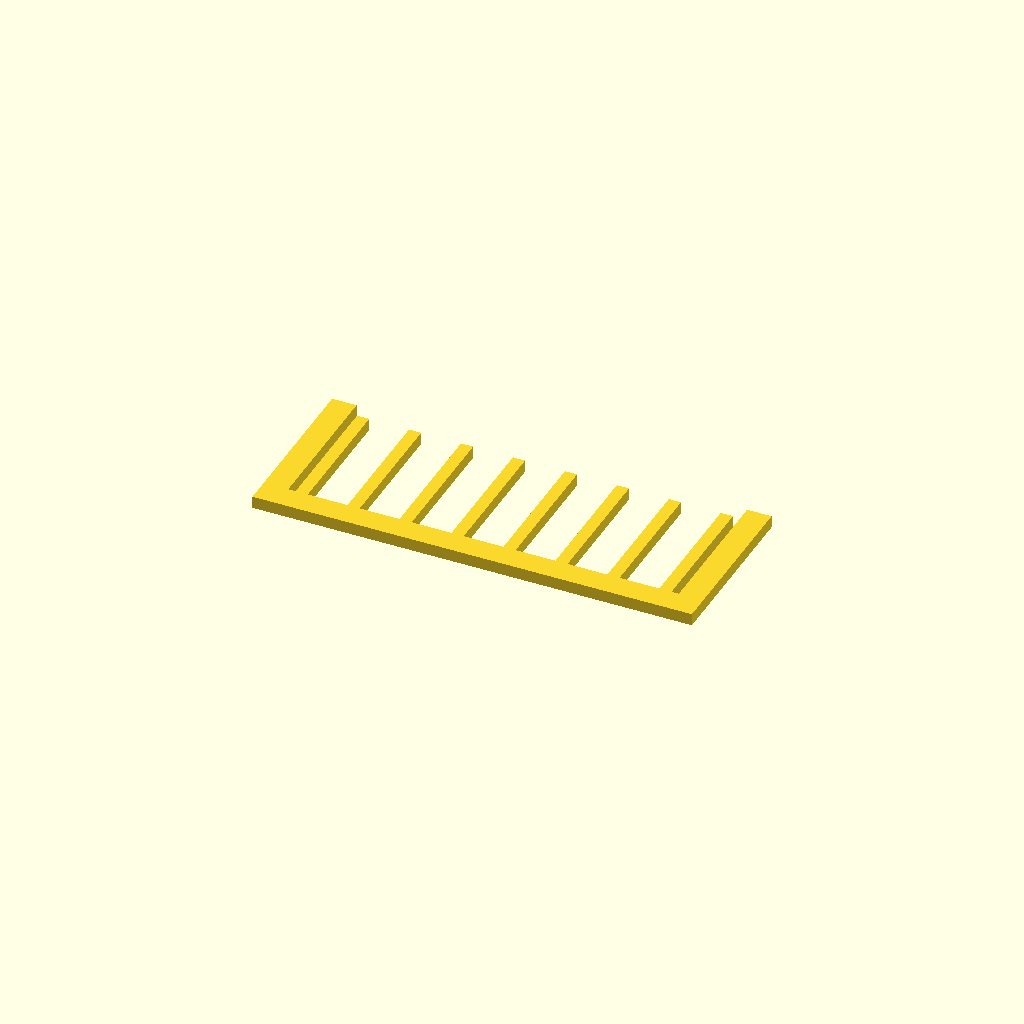
Cell 1: the model at its default parameters.
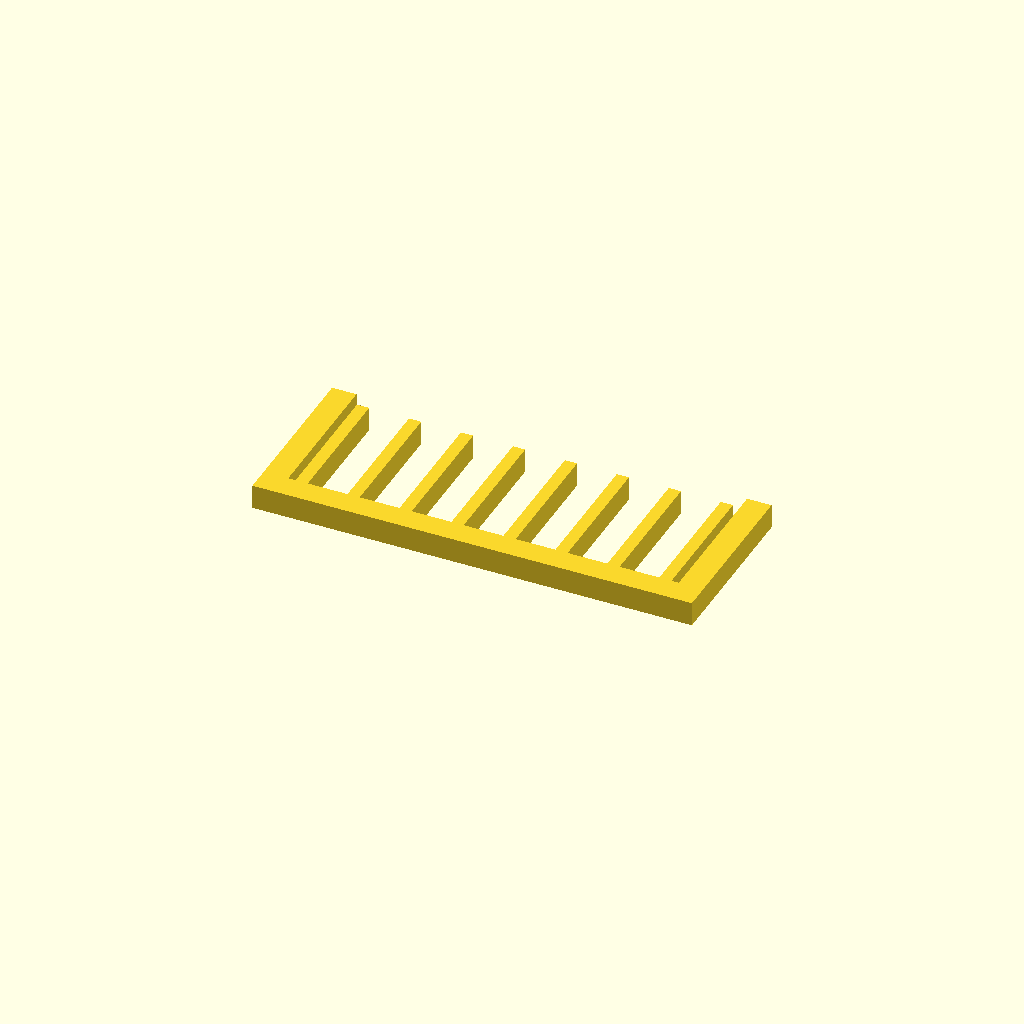
Cell 2: profile_height = 10 (everything else at default).
All cells are drawn from one camera (rotation 55°, 0°, 25°, orthographic, colour scheme Cornfield), so only the parameter changes between them.
The OpenSCAD source (optional_data/data/sketch1/guardgrids/part_0037.scad):
$fn = 32;

// ----------------------------------------------------------------------
// Guard grille: 8 slats over a 180 x 70 mm plate
// ----------------------------------------------------------------------

// --- parameters (mm) ---
profile_height = 5;       // extrusion height
profile_points = 40;      // points of the closed outline

profile = [[0, 0], [180, 0], [180, 70], [170, 70], [170, 10], [167, 10], [167, 64], [162, 64], [162, 10], [145.714, 10], [145.714, 64], [140.714, 64], [140.714, 10], [124.429, 10], [124.429, 64], [119.429, 64], [119.429, 10], [103.143, 10], [103.143, 64], [98.143, 64], [98.143, 10], [81.857, 10], [81.857, 64], [76.857, 64], [76.857, 10], [60.571, 10], [60.571, 64], [55.571, 64], [55.571, 10], [39.286, 10], [39.286, 64], [34.286, 64], [34.286, 10], [18, 10], [18, 64], [13, 64], [13, 10], [10, 10], [10, 70], [0, 70]];  // single closed polygon, 40 points, counter clockwise

// --- the one profile operation ---
linear_extrude(height = profile_height) polygon(points = profile);
Parameter table extracted from the source (name, type, default, range or options):
profile_height: number, default 5
profile_points: number, default 40
